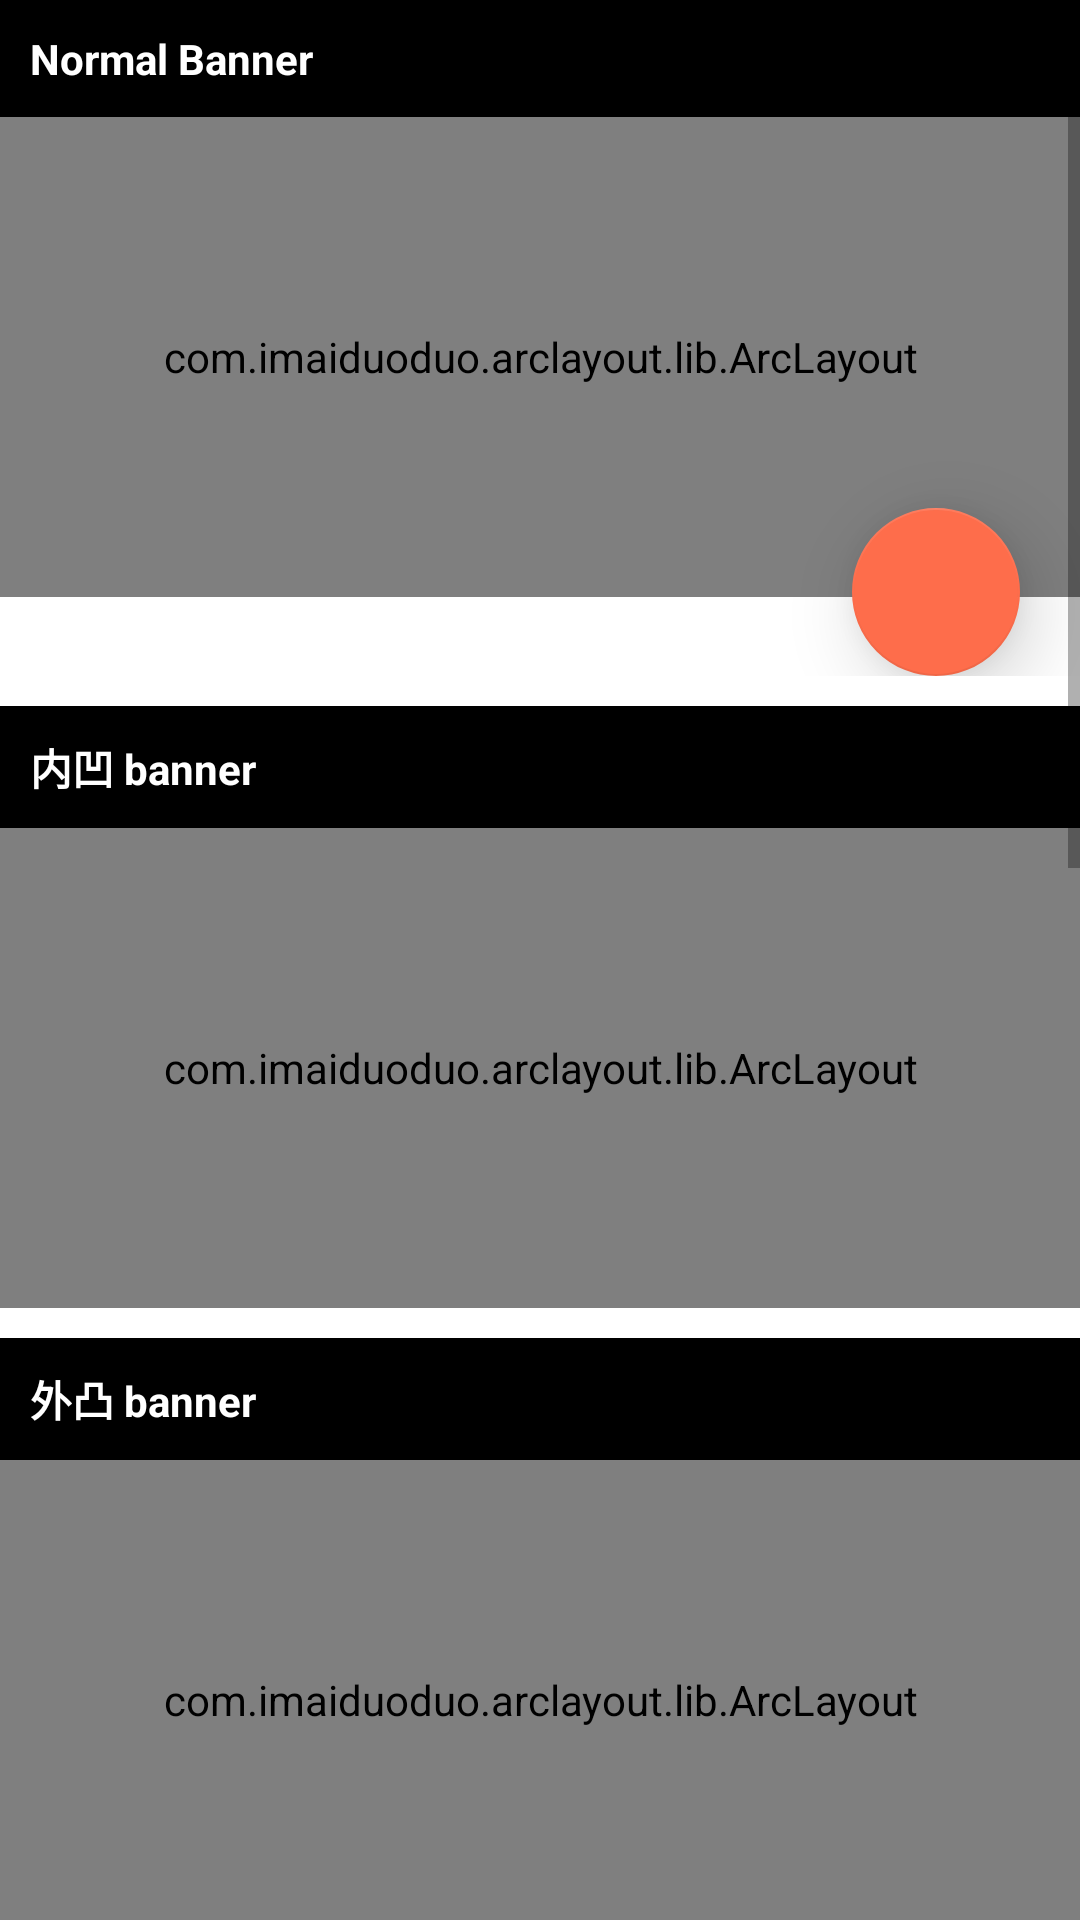

Write the Android layout XML for this screen, with the resource values it uses.
<!-- AndroidManifest.xml: application theme AppTheme -->
<!-- res/layout/arclayout_activity_banner.xml -->
<?xml version="1.0" encoding="utf-8"?>
<ScrollView xmlns:android="http://schemas.android.com/apk/res/android"
    xmlns:app="http://schemas.android.com/apk/res-auto"
    android:layout_width="match_parent"
    android:layout_height="match_parent"
    android:background="@color/white"
    android:orientation="vertical">

    <RelativeLayout
        android:id="@+id/activity_main"
        android:layout_width="match_parent"
        android:layout_height="wrap_content">

        
        <TextView
            android:id="@+id/tipNormal"
            android:layout_width="match_parent"
            android:layout_height="wrap_content"
            android:background="@color/colorPrimaryDark"
            android:paddingHorizontal="10dp"
            android:paddingVertical="10dp"
            android:text="Normal Banner"
            android:textColor="@color/white"
            android:textStyle="bold" />

        <RelativeLayout
            android:id="@+id/rlNormal"
            android:layout_width="match_parent"
            android:layout_height="wrap_content"
            android:layout_below="@+id/tipNormal">

            <FrameLayout
                android:id="@+id/flb_banner1"
                android:layout_width="match_parent"
                android:layout_height="160dp"
                android:background="#00000000">

                <com.imaiduoduo.arclayout.lib.ArcLayout
                    android:id="@+id/ArcLayoutNormal"
                    android:layout_width="match_parent"
                    android:layout_height="match_parent"
                    android:layout_alignParentStart="true"
                    android:layout_alignParentLeft="true"
                    android:layout_alignParentTop="true"
                    android:elevation="1dip"
                    app:arc_cropDirection="cropInside"
                    app:arc_height="0dp"
                    app:arc_position="bottom">

                    <com.youth.banner.Banner
                        android:id="@+id/mBannerNormal"
                        android:layout_width="match_parent"
                        android:layout_height="match_parent"
                        app:banner_default_image="@drawable/default_img_guji"
                        app:image_scale_type="fit_xy"
                        app:indicator_drawable_selected="@drawable/news_banner_heart_red_enabled"
                        app:indicator_drawable_unselected="@drawable/news_banner_heart_white_enabled"
                        app:indicator_height="5dp"
                        app:indicator_margin="5dp"
                        app:indicator_width="5dp" />

                    

                </com.imaiduoduo.arclayout.lib.ArcLayout>
            </FrameLayout>

            <LinearLayout
                android:id="@+id/llIndicatorNormal"
                android:layout_width="match_parent"
                android:layout_height="wrap_content"
                android:layout_below="@+id/flb_banner1"
                android:layout_marginTop="-10dp"
                android:background="#00000000"
                android:gravity="center"
                android:orientation="horizontal" />

            <android.support.design.widget.FloatingActionButton
                android:id="@+id/flb_banner"
                android:layout_width="wrap_content"
                android:layout_height="wrap_content"
                android:layout_below="@+id/flb_banner1"
                android:layout_alignParentRight="true"
                android:layout_marginTop="-30dp"
                android:layout_marginRight="20dp"
                android:src="@drawable/arclayout_ic_add"
                app:backgroundTint="@color/colorPrimary"
                app:elevation="15dp"
                app:fabSize="normal" />
        </RelativeLayout>

        
        <TextView
            android:id="@+id/tipInside"
            android:layout_width="match_parent"
            android:layout_height="wrap_content"
            android:layout_below="@+id/rlNormal"
            android:layout_marginTop="10dp"
            android:background="@color/colorPrimaryDark"
            android:paddingHorizontal="10dp"
            android:paddingVertical="10dp"
            android:text="内凹 banner"
            android:textColor="@color/white"
            android:textStyle="bold" />

        <RelativeLayout
            android:id="@+id/rlInside"
            android:layout_width="match_parent"
            android:layout_height="wrap_content"
            android:layout_below="@+id/tipInside">

            <FrameLayout
                android:id="@+id/fl_bannerInside"
                android:layout_width="match_parent"
                android:layout_height="160dp"
                android:background="#00000000">

                <com.imaiduoduo.arclayout.lib.ArcLayout
                    android:id="@+id/ArcLayoutInside"
                    android:layout_width="match_parent"
                    android:layout_height="match_parent"
                    android:layout_alignParentStart="true"
                    android:layout_alignParentLeft="true"
                    android:layout_alignParentTop="true"
                    android:elevation="1dip"
                    app:arc_cropDirection="cropInside"
                    app:arc_height="20dp"
                    app:arc_position="bottom">

                    <com.youth.banner.Banner
                        android:id="@+id/mBannerInside"
                        android:layout_width="match_parent"
                        android:layout_height="match_parent"
                        app:banner_default_image="@drawable/default_img_guji"
                        app:image_scale_type="fit_xy"
                        app:indicator_height="5dp"
                        app:indicator_margin="5dp"
                        app:indicator_width="5dp" />

                </com.imaiduoduo.arclayout.lib.ArcLayout>
            </FrameLayout>

            <LinearLayout
                android:id="@+id/llIndicatorInside"
                android:layout_width="match_parent"
                android:layout_height="wrap_content"
                android:layout_below="@+id/fl_bannerInside"
                android:layout_marginTop="-15dp"
                android:background="#00000000"
                android:gravity="center"
                android:orientation="horizontal" />

        </RelativeLayout>

        
        <TextView
            android:id="@+id/tipOutside"
            android:layout_width="match_parent"
            android:layout_height="wrap_content"
            android:layout_below="@+id/rlInside"
            android:layout_alignParentStart="true"
            android:layout_marginTop="10dp"
            android:background="@color/colorPrimaryDark"
            android:paddingHorizontal="10dp"
            android:paddingVertical="10dp"
            android:text="外凸 banner"
            android:textColor="@color/white"
            android:textStyle="bold" />

        <RelativeLayout
            android:id="@+id/rlOutside"
            android:layout_width="match_parent"
            android:layout_height="wrap_content"
            android:layout_below="@+id/tipOutside">

            <FrameLayout
                android:id="@+id/fl_bannerOutside"
                android:layout_width="match_parent"
                android:layout_height="160dp"
                android:background="#00000000">

                <com.imaiduoduo.arclayout.lib.ArcLayout
                    android:id="@+id/ArcLayoutOutside"
                    android:layout_width="match_parent"
                    android:layout_height="match_parent"
                    android:layout_alignParentStart="true"
                    android:layout_alignParentLeft="true"
                    android:layout_alignParentTop="true"
                    android:elevation="1dip"
                    app:arc_cropDirection="cropOutside"
                    app:arc_height="15dp"
                    app:arc_position="bottom">

                    <com.youth.banner.Banner
                        android:id="@+id/mBannerOutside"
                        android:layout_width="match_parent"
                        android:layout_height="match_parent"
                        app:banner_default_image="@drawable/default_img_guji"
                        app:image_scale_type="fit_xy"
                        app:indicator_height="5dp"
                        app:indicator_margin="5dp"
                        app:indicator_width="5dp" />
                </com.imaiduoduo.arclayout.lib.ArcLayout>
            </FrameLayout>

            <LinearLayout
                android:id="@+id/llIndicatorOutside"
                android:layout_width="match_parent"
                android:layout_height="wrap_content"
                android:layout_below="@+id/fl_bannerOutside"
                android:layout_marginTop="-10dp"
                android:background="#00000000"
                android:gravity="center"
                android:orientation="horizontal" />

        </RelativeLayout>


        
        <LinearLayout
            android:layout_width="match_parent"
            android:layout_height="wrap_content"
            android:layout_below="@+id/rlOutside"
            android:layout_marginTop="20dp"
            android:orientation="vertical"
            android:padding="20dp">

            <TextView
                android:layout_width="wrap_content"
                android:layout_height="wrap_content"
                android:layout_marginBottom="10dp"
                android:fontFamily="sans-serif"
                android:text="Story"
                android:textColor="#3A3A3A"
                android:textSize="18sp"
                android:textStyle="bold" />

            <TextView
                android:layout_width="wrap_content"
                android:layout_height="wrap_content"
                android:layout_marginBottom="18dp"
                android:fontFamily="sans-serif"
                android:text="@string/arclayout_description"
                android:textColor="#979696"
                android:textSize="15sp" />

            <TextView
                android:layout_width="wrap_content"
                android:layout_height="wrap_content"
                android:layout_marginBottom="10dp"
                android:fontFamily="sans-serif"
                android:text="Development"
                android:textColor="#3A3A3A"
                android:textSize="18sp"
                android:textStyle="bold" />

            <TextView
                android:layout_width="wrap_content"
                android:layout_height="wrap_content"
                android:layout_marginBottom="18dp"
                android:fontFamily="sans-serif"
                android:text="@string/arclayout_development"
                android:textColor="#979696"
                android:textSize="15sp" />

        </LinearLayout>

    </RelativeLayout>

</ScrollView>
<!-- resources referenced by this layout -->
<resources>
  <color name="colorPrimary">#FE6D4B</color>
  <color name="colorPrimaryDark">#000000</color>
  <color name="white">#ffffff</color>
  <string name="arclayout_description">After the formation of the Galactic Empire, the Rebel Alliance recruits Jyn Erso (Felicity Jones) to work with a team including Cassian Andor (Diego Luna) to steal the design schematics of the Empire\'s new superweapon, the Death Star.\n\n银河帝国形成后，叛军联盟招募Jyn Erso（费利西蒂·琼斯饰）与包括卡西安·安道尔（Diego Luna饰）在内的团队合作，窃取帝国新超级武器“死亡之星”的设计原理图。</string>
  <string name="arclayout_development">In February 2013, The Walt Disney Company CEO Bob Iger confirmed the development of two stand-alone films, each individually written by Lawrence Kasdan and Simon Kinberg. On February 6, Entertainment Weekly reported that Lucasfilm is working on two films featuring Han Solo and Boba Fett. Disney CFO Jay Rasulo has described the stand-alone films as origin stories. Kathleen Kennedy explained that the stand-alone films will not crossover with the films of the sequel trilogy…\n\n2013年2月，华特迪士尼公司首席执行官鲍勃伊格（Bob Iger）证实了两部独立电影的开发，分别由劳伦斯卡丹（Lawrence Kasdan）和西蒙金伯格（Simon Kinberg）执笔。2月6日，《娱乐周刊》报道说，卢卡斯电影公司正在制作两部以汉·索洛和波巴·费特为主角的电影。迪士尼首席财务官杰伊·拉苏洛（Jay Rasulo）将这些独立电影描述为原创故事。凯瑟琳·肯尼迪解释说，独立电影不会与续集三部曲的电影交叉…</string>
  <style name="AppTheme" parent="Theme.AppCompat.Light.NoActionBar">
          
          <item name="colorPrimary">@color/colorPrimary</item>
          <item name="colorPrimaryDark">@color/colorPrimaryDark</item>
          <item name="colorAccent">@color/colorAccent</item>
      </style>
  <color name="colorAccent">#EF5362</color>
</resources>
